Labelled photos from "CLAHE", an image-classification folder in MayaUA21/TUGAS-AKHIR-MAYA-NEW. The possible labels are: benign, malignant, normal.

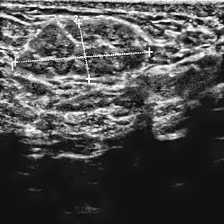
Label: benign

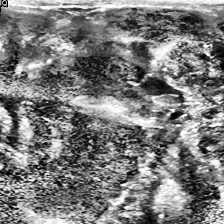
Label: malignant

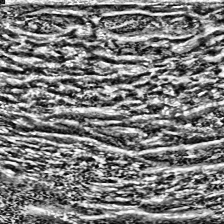
Label: normal

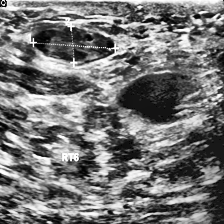
Label: benign

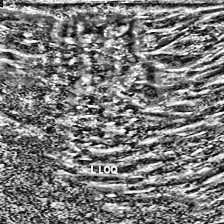
Label: malignant

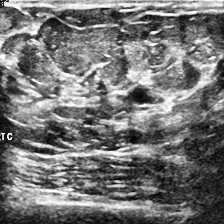
Label: normal
